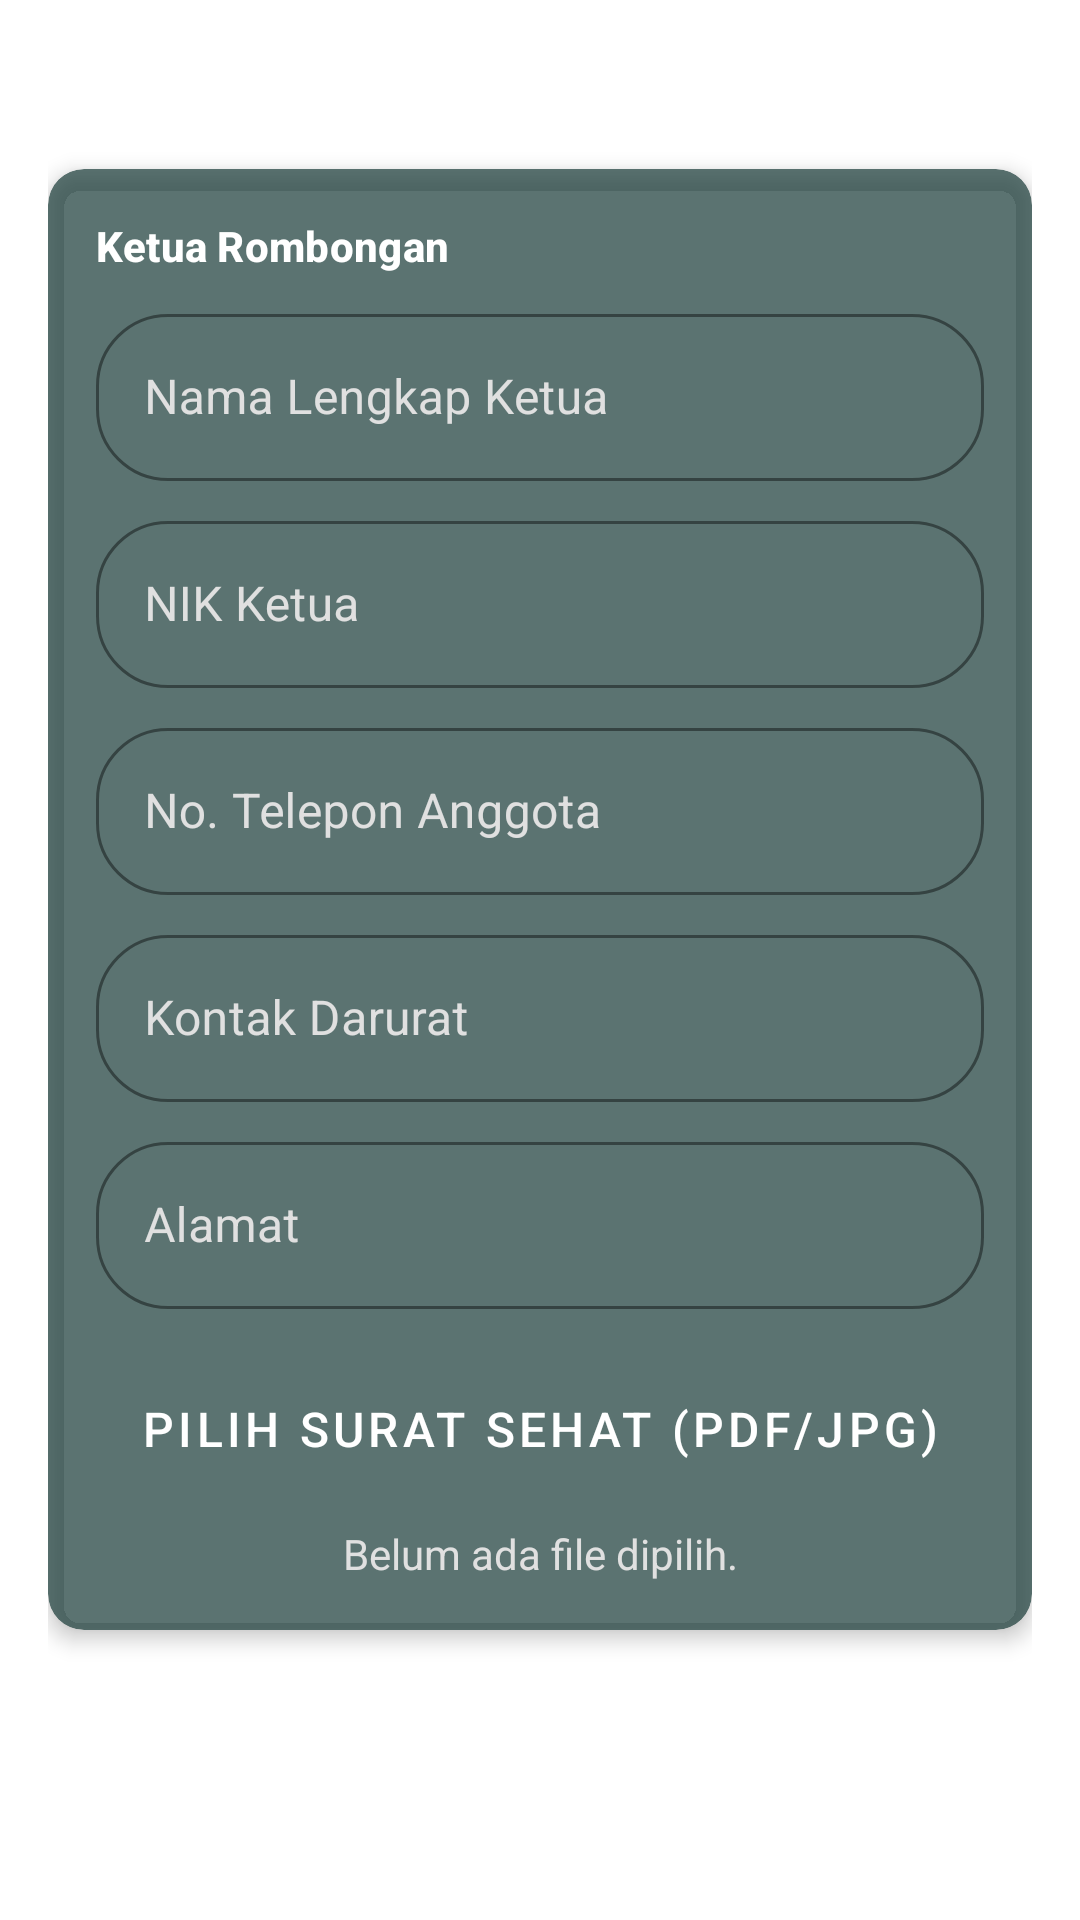

Write the Android layout XML for this screen, with the resource values it uses.
<!-- AndroidManifest.xml: application theme Theme.ESIMAKSI -->
<!-- res/layout/layout_step2_rombongan.xml -->
<?xml version="1.0" encoding="utf-8"?>
<androidx.core.widget.NestedScrollView
    xmlns:android="http://schemas.android.com/apk/res/android"
    xmlns:app="http://schemas.android.com/apk/res-auto"
    android:layout_width="match_parent"
    android:layout_height="match_parent"
    android:fillViewport="true"
    android:background="@android:color/transparent">

    <LinearLayout
        android:layout_width="match_parent"
        android:layout_height="wrap_content"
        android:orientation="vertical"
        android:padding="16dp"
        android:gravity="center_horizontal">

        <TextView
            android:layout_width="wrap_content"
            android:layout_height="wrap_content"
            android:text="@string/reservasi_langkah2_judul"
            android:textColor="@android:color/white"
            android:textSize="18sp"
            android:textStyle="bold"
            android:layout_marginBottom="16dp"/>

        <androidx.cardview.widget.CardView
            android:layout_width="match_parent"
            android:layout_height="wrap_content"
            app:cardBackgroundColor="#B31B3D3A"
            app:cardCornerRadius="12dp"
            app:cardElevation="4dp">

            <LinearLayout
                android:layout_width="match_parent"
                android:layout_height="wrap_content"
                android:orientation="vertical"
                android:padding="16dp">

                <TextView
                    android:layout_width="wrap_content"
                    android:layout_height="wrap_content"
                    android:text="@string/reservasi_ketua_rombongan"
                    android:textAppearance="@style/TextAppearance.Material3.TitleSmall"
                    android:textColor="@android:color/white"
                    android:textStyle="bold"/>

                <com.google.android.material.textfield.TextInputLayout
                    android:id="@+id/til_ketua_nama"
                    android:layout_width="match_parent"
                    android:layout_height="wrap_content"
                    android:layout_marginTop="8dp"
                    android:textColorHint="#E0E0E0"
                    app:boxStrokeColor="#FFFFFF"
                    android:hint="@string/reservasi_nama_ketua_hint">
                    <com.google.android.material.textfield.TextInputEditText
                        android:id="@+id/et_ketua_nama"
                        android:layout_width="match_parent"
                        android:layout_height="wrap_content"
                        android:minHeight="48dp"
                        android:textColor="@android:color/white"
                        android:enabled="false"
                        android:importantForAccessibility="no" />
                </com.google.android.material.textfield.TextInputLayout>

                <com.google.android.material.textfield.TextInputLayout
                    android:id="@+id/til_ketua_nik"
                    android:layout_width="match_parent"
                    android:layout_height="wrap_content"
                    android:layout_marginTop="8dp"
                    android:textColorHint="#E0E0E0"
                    app:boxStrokeColor="#FFFFFF"
                    android:hint="@string/reservasi_nik_ketua_hint">
                    <com.google.android.material.textfield.TextInputEditText
                        android:id="@+id/et_ketua_nik"
                        android:layout_width="match_parent"
                        android:layout_height="wrap_content"
                        android:minHeight="48dp"
                        android:textColor="@android:color/white"
                        android:inputType="number"
                        android:importantForAccessibility="no" />
                </com.google.android.material.textfield.TextInputLayout>

                <com.google.android.material.textfield.TextInputLayout
                    android:id="@+id/til_ketua_telepon"
                    android:layout_width="match_parent"
                    android:layout_height="wrap_content"
                    android:layout_marginTop="8dp"
                    android:textColorHint="#E0E0E0"
                    app:boxStrokeColor="#FFFFFF"
                    android:hint="@string/item_pendaki_telp_hint">
                    <com.google.android.material.textfield.TextInputEditText
                        android:id="@+id/et_ketua_telepon"
                        android:layout_width="match_parent"
                        android:layout_height="wrap_content"
                        android:minHeight="48dp"
                        android:textColor="@android:color/white"
                        android:inputType="phone"
                        android:importantForAccessibility="no" />
                </com.google.android.material.textfield.TextInputLayout>

                <com.google.android.material.textfield.TextInputLayout
                    android:id="@+id/til_ketua_darurat"
                    android:layout_width="match_parent"
                    android:layout_height="wrap_content"
                    android:layout_marginTop="8dp"
                    android:textColorHint="#E0E0E0"
                    app:boxStrokeColor="#FFFFFF"
                    android:hint="@string/item_pendaki_darurat_hint">
                    <com.google.android.material.textfield.TextInputEditText
                        android:id="@+id/et_ketua_darurat"
                        android:layout_width="match_parent"
                        android:layout_height="wrap_content"
                        android:minHeight="48dp"
                        android:textColor="@android:color/white"
                        android:inputType="text"
                        android:importantForAccessibility="no" />
                </com.google.android.material.textfield.TextInputLayout>

                <com.google.android.material.textfield.TextInputLayout
                    android:id="@+id/til_ketua_alamat"
                    android:layout_width="match_parent"
                    android:layout_height="wrap_content"
                    android:layout_marginTop="8dp"
                    android:textColorHint="#E0E0E0"
                    app:boxStrokeColor="#FFFFFF"
                    android:hint="@string/item_pendaki_alamat_hint">
                    <com.google.android.material.textfield.TextInputEditText
                        android:id="@+id/et_ketua_alamat"
                        android:layout_width="match_parent"
                        android:layout_height="wrap_content"
                        android:minHeight="48dp"
                        android:textColor="@android:color/white"
                        android:inputType="textMultiLine"
                        android:maxLines="3"
                        android:importantForAccessibility="no" />
                </com.google.android.material.textfield.TextInputLayout>
                <Button
                    android:id="@+id/btn_upload_surat_ketua"
                    style="@style/Widget.App.Button.Outlined"
                    android:layout_width="match_parent"
                    android:layout_height="wrap_content"
                    android:textSize="16sp"
                    android:padding="12dp"
                    android:layout_marginTop="16dp"
                    android:text="@string/item_pendaki_pilih_surat"
                    android:textColor="#FFFFFF"
                    app:strokeColor="#FFFFFF"
                    app:icon="@drawable/ic_upload_file"
                    app:iconTint="@android:color/white" />

                <TextView
                    android:id="@+id/tv_nama_file_surat_ketua"
                    android:layout_width="match_parent"
                    android:layout_height="wrap_content"
                    android:layout_marginTop="8dp"
                    android:text="@string/item_pendaki_file_belum_dipilih"
                    android:textColor="#E0E0E0"
                    android:textAlignment="center" />

            </LinearLayout>
        </androidx.cardview.widget.CardView>

        <LinearLayout
            android:id="@+id/layout_list_pendaki"
            android:layout_width="match_parent"
            android:layout_height="wrap_content"
            android:orientation="vertical" />

    </LinearLayout>
</androidx.core.widget.NestedScrollView>
<!-- resources referenced by this layout -->
<resources>
  <string name="item_pendaki_alamat_hint">Alamat</string>
  <string name="item_pendaki_darurat_hint">Kontak Darurat</string>
  <string name="item_pendaki_file_belum_dipilih">Belum ada file dipilih.</string>
  <string name="item_pendaki_pilih_surat">Pilih Surat Sehat (PDF/JPG)</string>
  <string name="item_pendaki_telp_hint">No. Telepon Anggota</string>
  <string name="reservasi_ketua_rombongan">Ketua Rombongan</string>
  <string name="reservasi_langkah2_judul">Langkah 2: Data Rombongan</string>
  <string name="reservasi_nama_ketua_hint">Nama Lengkap Ketua</string>
  <string name="reservasi_nik_ketua_hint">NIK Ketua</string>
  <style name="Widget.App.Button.Outlined" parent="Widget.MaterialComponents.Button.OutlinedButton">
          <item name="cornerRadius">24dp</item>
          <item name="strokeColor">#385434</item>
          <item name="android:textColor">#385434</item>
          <item name="android:paddingTop">12dp</item>
          <item name="android:paddingBottom">12dp</item>
      </style>
  <style name="Theme.ESIMAKSI" parent="Theme.MaterialComponents.DayNight.NoActionBar">
          <item name="colorPrimary">#385434</item>
          <item name="colorSecondary">#66BB6A</item>
          <item name="android:statusBarColor">@android:color/transparent</item>
          <item name="android:windowLightStatusBar">false</item>
          <item name="textInputStyle">@style/Widget.App.TextInputLayout.OutlinedBox</item>
          ...
      </style>
  <style name="Widget.App.TextInputLayout.OutlinedBox" parent="Widget.MaterialComponents.TextInputLayout.OutlinedBox">
          <item name="shapeAppearance">@style/ShapeAppearance.App.TextInputLayout.Capsule</item>
      </style>
  <style name="ShapeAppearance.App.TextInputLayout.Capsule" parent="">
          <item name="cornerFamily">rounded</item>
          <item name="cornerSize">24dp</item>
      </style>
</resources>
